Dataset: Fruit-Image-Recognition (GitHub, DuyToanIT/Fruit-Image-Recognition). Classes: ambarella, carrot, grape, mangosteen, persimmon.

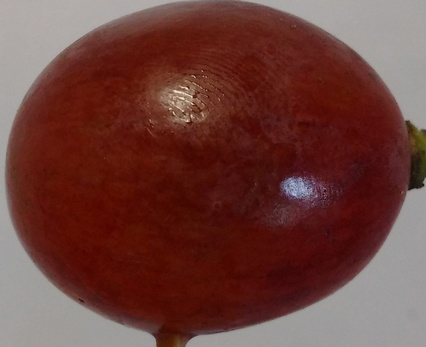
Label: grape

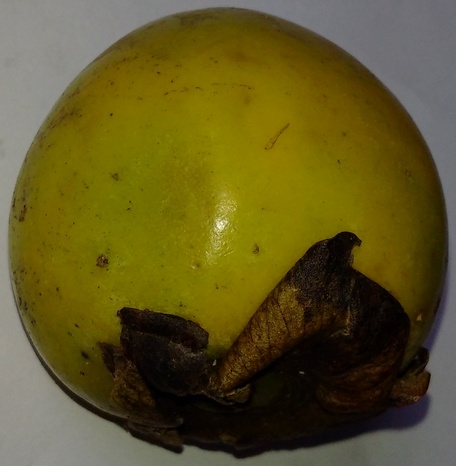
Label: persimmon

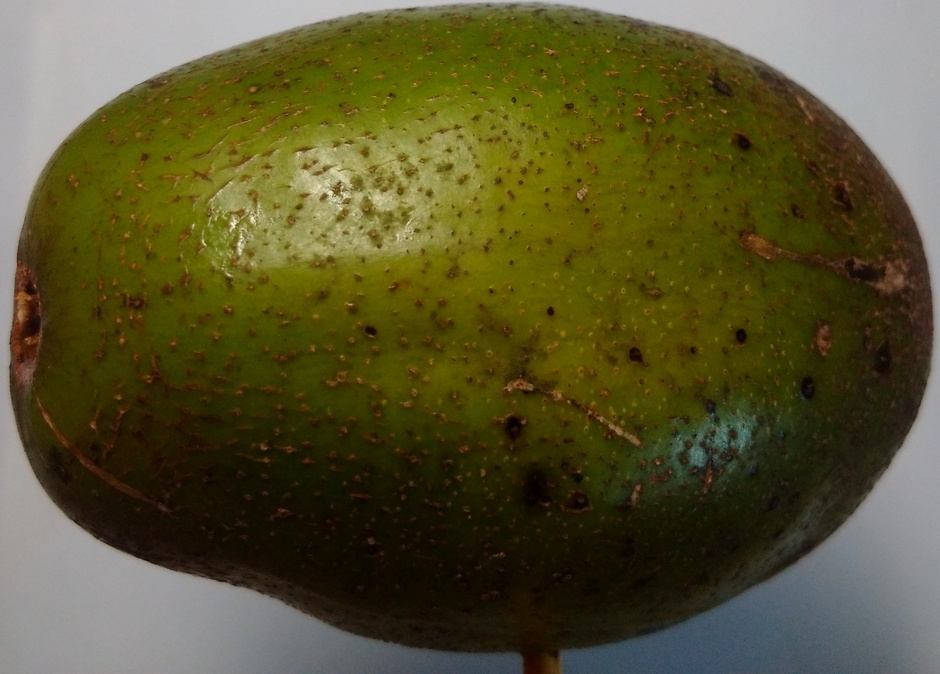
Label: ambarella

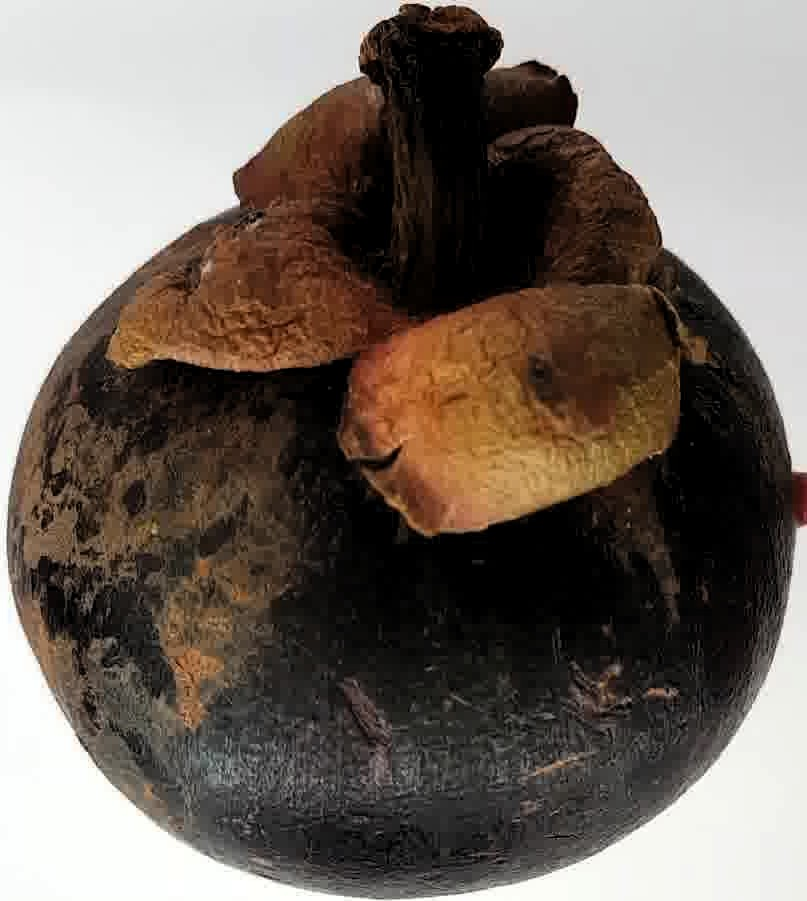
Label: mangosteen

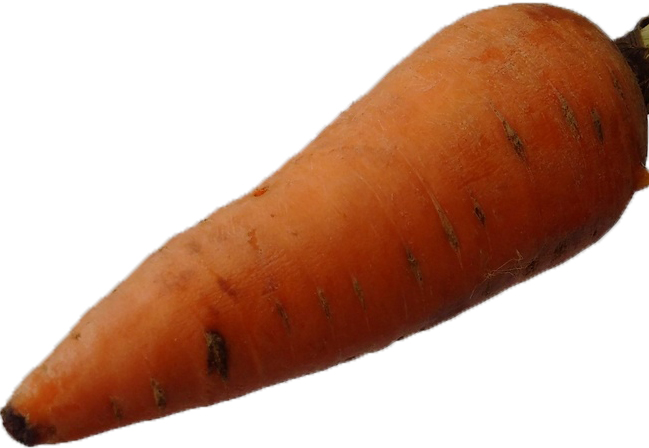
Label: carrot

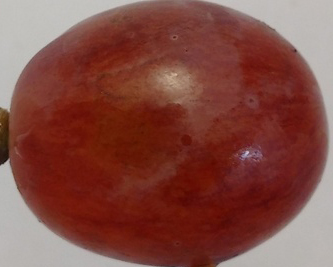
Label: grape
